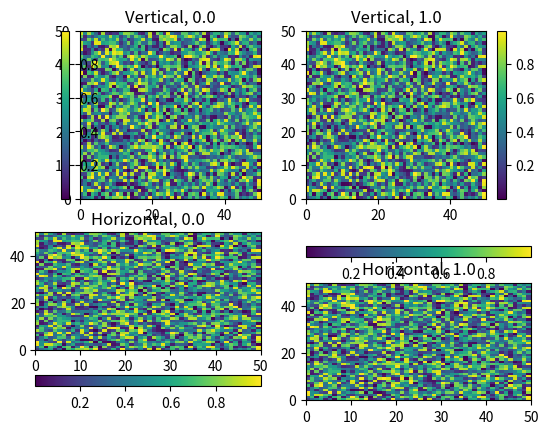

Write the Python code that produced this figure.
def make_axes(parent, **kw):
    orientation = kw.setdefault('orientation', 'vertical')
    fraction = kw.pop('fraction', 0.15)
    shrink = kw.pop('shrink', 1.0)
    aspect = kw.pop('aspect', 20)
    pb = parent.get_position(original=True).frozen()
    if orientation == 'vertical':
        location = kw.pop('location', 1)
        pad = kw.pop('pad', 0.05)
        if location:
            x1 = 1.0-fraction
            pb1, pbx, pbcb = pb.splitx(x1-pad, x1)
            pbcb = pbcb.shrunk(1.0, shrink).anchored('C', pbcb)
            anchor = (0.0, 0.5)
            panchor = (1.0, 0.5)
        else:
            pbcb, pbx, pb1 = pb.splitx(fraction, fraction+pad)
            pbcb = pbcb.shrunk(1.0, shrink).anchored('C', pbcb)
            anchor = (1.0, 0.5)
            panchor = (0.0, 0.5)
    else:
        location = kw.pop('location', 0)
        pad = kw.pop('pad', 0.15)
        if location:
            y1 = 1.0-fraction
            pb1, pbx, pbcb = pb.splity(y1-pad, y1)
            pbcb = pbcb.shrunk(shrink, 1.0).anchored('C', pbcb)
            anchor = (0.5, 0.0)
            panchor = (0.5, 1.0)
        else:
            pbcb, pbx, pb1 = pb.splity(fraction, fraction+pad)
            pbcb = pbcb.shrunk(shrink, 1.0).anchored('C', pbcb)
            anchor = (0.5, 1.0)
            panchor = (0.5, 0.0)
        aspect = 1.0/aspect
    parent.set_position(pb1)
    parent.set_anchor(panchor)
    fig = parent.get_figure()
    cax = fig.add_axes(pbcb)
    cax.set_aspect(aspect, anchor=anchor, adjustable='box')
    return cax, kw

import numpy as np
import matplotlib.pyplot as plt

data = np.random.rand(50,50)

fig = plt.figure()

ax = fig.add_subplot(2, 2, 1)
im = ax.pcolor(data)
cax,kw = make_axes(ax, orientation='vertical', location=0.0)
fig.colorbar(im, ax=ax, cax=cax, **kw)
ax.set_title('Vertical, 0.0')

ax = fig.add_subplot(2, 2, 2)
im = ax.pcolor(data)
cax,kw = make_axes(ax, orientation='vertical', location=1.0)
fig.colorbar(im, ax=ax, cax=cax, **kw)
ax.set_title('Vertical, 1.0')

ax = fig.add_subplot(2, 2, 3)
im = ax.pcolor(data)
cax,kw = make_axes(ax, orientation='horizontal', location=0.0)
fig.colorbar(im, ax=ax, cax=cax, **kw)
ax.set_title('Horizontal, 0.0')

ax = fig.add_subplot(2, 2, 4)
im = ax.pcolor(data)
cax,kw = make_axes(ax, orientation='horizontal', location=1.0)
fig.colorbar(im, ax=ax, cax=cax, **kw)
ax.set_title('Horizontal, 1.0')

plt.show()
